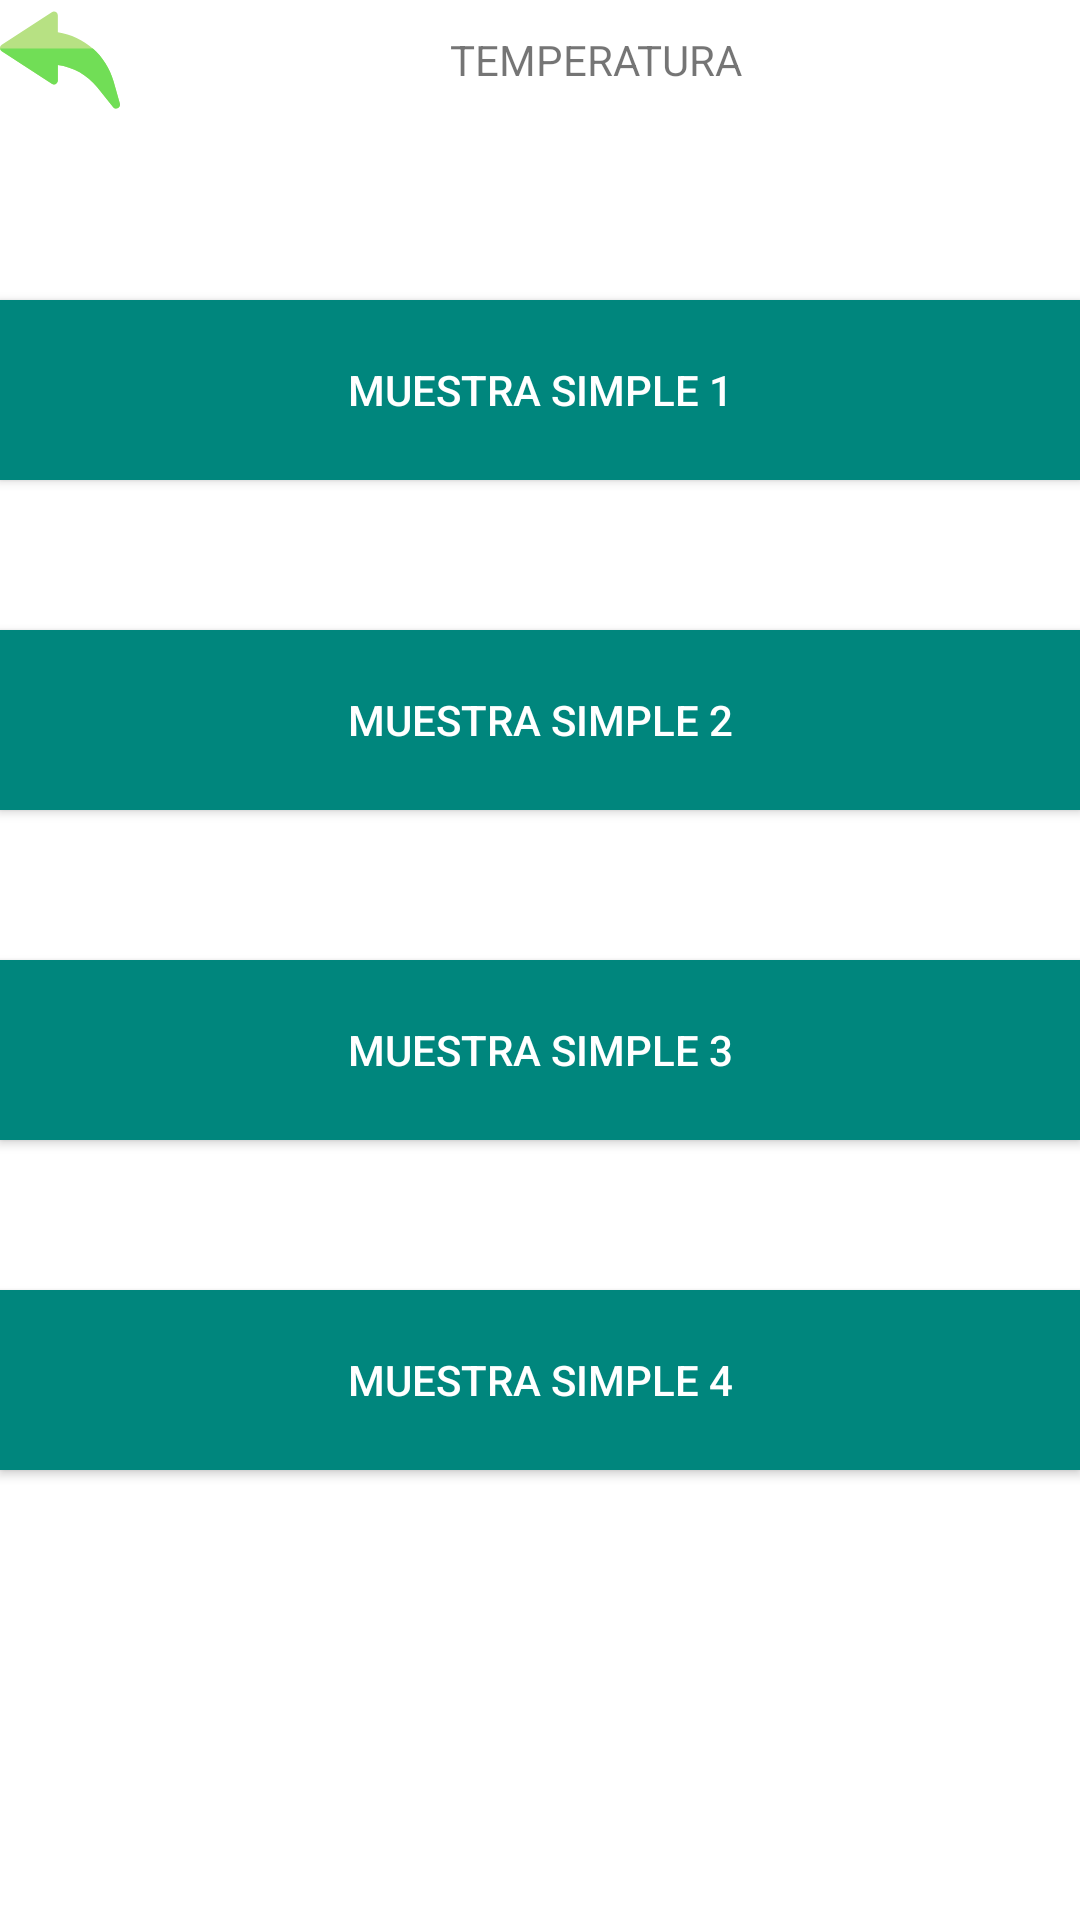

This screen was rendered from an Android layout file. Write that file and the resources it references.
<!-- AndroidManifest.xml: application theme Theme.MaterialComponents.Light.NoActionBar -->
<!-- res/layout/activity_agua_muestreo_temperatura.xml -->
<?xml version="1.0" encoding="utf-8"?>
<FrameLayout xmlns:android="http://schemas.android.com/apk/res/android"
    xmlns:app="http://schemas.android.com/apk/res-auto"
    xmlns:tools="http://schemas.android.com/tools"
    android:layout_width="match_parent"
    android:layout_height="match_parent"
    tools:context=".AguaMuestreoTemperaturaActivity"
    android:layout_margin="10dp">

    <LinearLayout
        android:layout_width="match_parent"
        android:layout_height="wrap_content"
        android:orientation="horizontal"
        >
        <ImageView
            android:id="@+id/imvSincronizar"
            android:layout_width="40dp"
            android:layout_height="40dp"
            android:layout_toRightOf="@+id/edtBuscar"
            android:src="@drawable/_48_return"
            />

        <TextView
            android:layout_width="wrap_content"
            android:layout_height="wrap_content"
            android:layout_gravity="center"
            android:layout_marginLeft="110dp"
            android:text="TEMPERATURA" />

    </LinearLayout>

    <LinearLayout
        android:layout_width="match_parent"
        android:layout_height="match_parent"
        android:orientation="vertical"
        android:layout_marginTop="50dp"
        >

        <Button
            android:id="@+id/btnMS1"
            android:layout_width="match_parent"
            android:layout_height="60dp"
            android:text="Muestra simple 1"
            android:layout_gravity="center"
            android:background="#00867d"
            android:textColor="#fff"
            android:layout_marginTop="50dp"
            />

        <Button
            android:id="@+id/btnMS2"
            android:layout_width="match_parent"
            android:layout_height="60dp"
            android:text="Muestra simple 2"
            android:layout_gravity="center"
            android:background="#00867d"
            android:textColor="#fff"
            android:layout_marginTop="50dp"
            />

        <Button
            android:id="@+id/btnMS3"
            android:layout_width="match_parent"
            android:layout_height="60dp"
            android:text="Muestra simple 3"
            android:layout_gravity="center"
            android:background="#00867d"
            android:textColor="#fff"
            android:layout_marginTop="50dp"
            />

        <Button
            android:id="@+id/btnMS4"
            android:layout_width="match_parent"
            android:layout_height="60dp"
            android:text="Muestra simple 4"
            android:layout_gravity="center"
            android:background="#00867d"
            android:textColor="#fff"
            android:layout_marginTop="50dp"
            />
    </LinearLayout>

</FrameLayout>
<!-- resources referenced by this layout -->
<resources>
  <!-- drawable _48_return (drawable) -->
  <vector xmlns:android="http://schemas.android.com/apk/res/android"
      android:width="511.999dp"
      android:height="511.999dp"
      android:viewportWidth="511.999"
      android:viewportHeight="511.999">
    <path
        android:pathData="M482.204,456.585l-67.361,-84.261c-41.728,-52.192 -102.216,-86.233 -168.032,-95.117v66.266c0,13.226 -14.706,21.208 -25.797,13.994L7.583,218.635c-10.113,-6.577 -10.109,-21.413 0,-27.988L221.015,51.816c11.087,-7.212 25.797,0.763 25.797,13.994v71.913c112.188,16.938 205.909,97.984 237.604,209.395L511.3,441.59C516.266,459.038 493.537,470.759 482.204,456.585z"
        android:fillColor="#B7E183"/>
    <path
        android:pathData="M396.327,207.465c41.153,36.25 72.31,84.187 88.089,139.655l26.884,94.472c4.965,17.446 -17.763,29.168 -29.096,14.993l-67.361,-84.261c-41.728,-52.192 -102.216,-86.233 -168.032,-95.117v66.266c0,13.226 -14.706,21.208 -25.797,13.994L7.583,218.635c-4.162,-2.707 -6.582,-6.818 -7.317,-11.17H396.327z"
        android:fillColor="#71DE56"/>
  </vector>
</resources>
